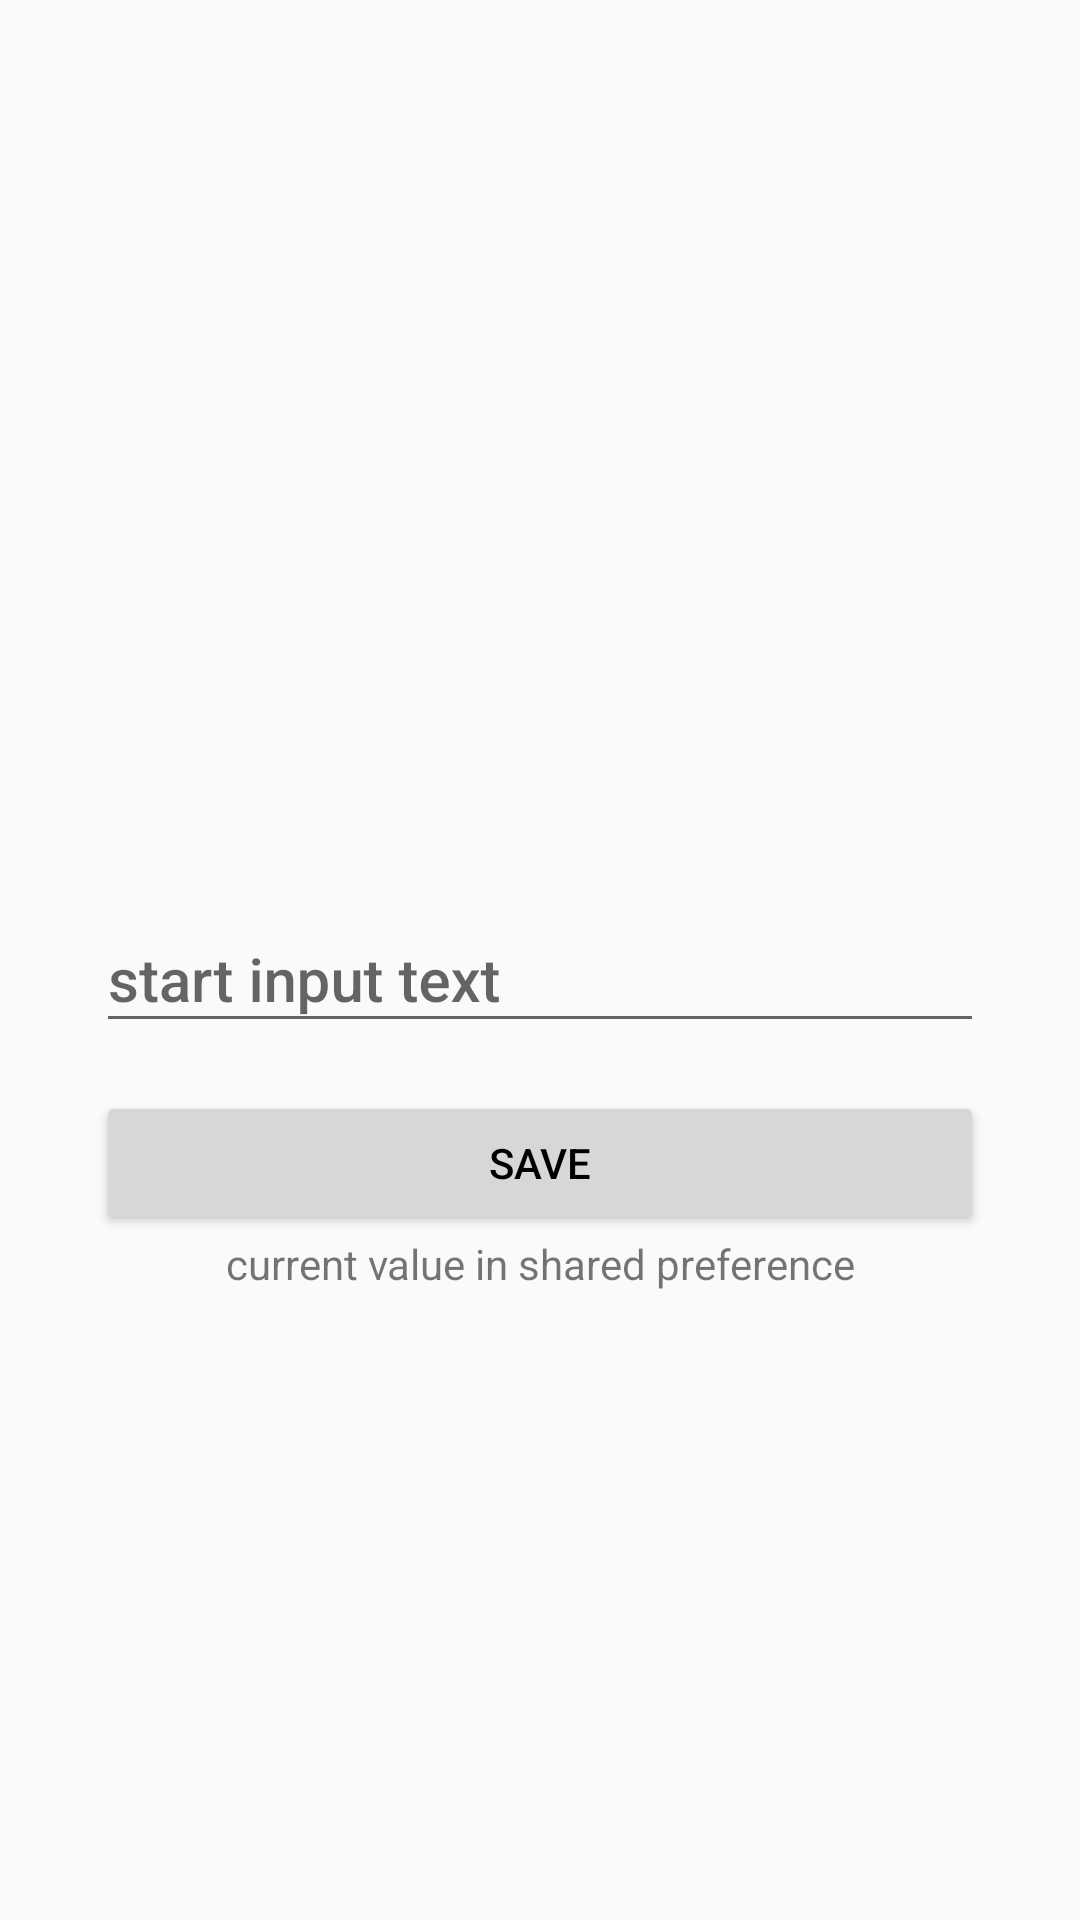

Here is an Android app screen rendered from its layout file. Give the layout XML and the strings, colors and styles it references.
<!-- AndroidManifest.xml: application theme Theme.SharedPreferenceSimpleLesson -->
<!-- res/layout/activity_shared_preference.xml -->
<?xml version="1.0" encoding="utf-8"?>
<androidx.constraintlayout.widget.ConstraintLayout xmlns:android="http://schemas.android.com/apk/res/android"
    xmlns:app="http://schemas.android.com/apk/res-auto"
    xmlns:tools="http://schemas.android.com/tools"
    android:layout_width="match_parent"
    android:layout_height="match_parent"
    tools:context=".MainActivity">


    <com.google.android.material.textfield.TextInputLayout
        android:id="@+id/editTextInputLayout"
        android:layout_width="0dp"
        android:layout_height="wrap_content"
        app:layout_constraintEnd_toEndOf="parent"
        app:layout_constraintTop_toTopOf="parent"
        app:layout_constraintBottom_toBottomOf="parent"
        android:layout_marginStart="32dp"
        android:layout_marginEnd="32dp"
        app:layout_constraintStart_toStartOf="parent"
        >

        <com.google.android.material.textfield.TextInputEditText
            android:id="@+id/inputText"
            android:layout_width="match_parent"
            android:layout_height="match_parent"
            android:hint="@string/start_input_text"
            android:textAppearance="@style/TextAppearance.AppCompat.Title.Inverse"
            android:textColor="@color/black"
            tools:ignore="SpeakableTextPresentCheck" />
    </com.google.android.material.textfield.TextInputLayout>




    <Button
        android:id="@+id/saveButton"
        android:layout_width="0dp"
        android:layout_height="wrap_content"
        app:layout_constraintStart_toStartOf="@+id/editTextInputLayout"
        app:layout_constraintEnd_toEndOf="@+id/editTextInputLayout"
        app:layout_constraintTop_toBottomOf="@+id/editTextInputLayout"
        android:textColor="@color/black"
        android:text="@string/save"
        android:layout_marginTop="16dp"/>


    <TextView
        android:id="@+id/textHint"
        android:layout_width="0dp"
        android:gravity="center"
        android:layout_height="wrap_content"
        android:maxLines="1"
        app:layout_constraintStart_toStartOf="@+id/saveButton"
        app:layout_constraintEnd_toEndOf="@+id/saveButton"
        app:layout_constraintTop_toBottomOf="@+id/saveButton"
        android:text="@string/current_value_in_shared_preference"/>

    <TextView
        android:id="@+id/getCurrentValue"
        android:layout_width="wrap_content"
        android:layout_height="wrap_content"
        app:layout_constraintStart_toStartOf="@+id/textHint"
        app:layout_constraintEnd_toEndOf="@+id/textHint"
        android:textColor="@color/black"
        android:textSize="16sp"
        android:layout_marginTop="16dp"
        android:textAppearance="@style/TextAppearance.AppCompat.Title"
        app:layout_constraintTop_toBottomOf="@+id/textHint"/>



</androidx.constraintlayout.widget.ConstraintLayout>
<!-- resources referenced by this layout -->
<resources>
  <string name="current_value_in_shared_preference">current value in shared preference</string>
  <string name="save">Save</string>
  <string name="start_input_text">start input text</string>
  <style name="Theme.SharedPreferenceSimpleLesson" parent="Theme.AppCompat.Light.DarkActionBar">
          
          <item name="colorPrimary">@color/purple_500</item>
          <item name="colorPrimaryDark">@color/purple_700</item>
          <item name="colorAccent">@color/teal_200</item>
          
      </style>
  <!-- not gathered from this repository: default colours our renderer supplied (Android Studio template values) -->
  <color name="purple_500">#FF6200EE</color>
  <color name="purple_700">#FF3700B3</color>
  <color name="teal_200">#FF03DAC5</color>
  <color name="black">#FF000000</color>
</resources>
